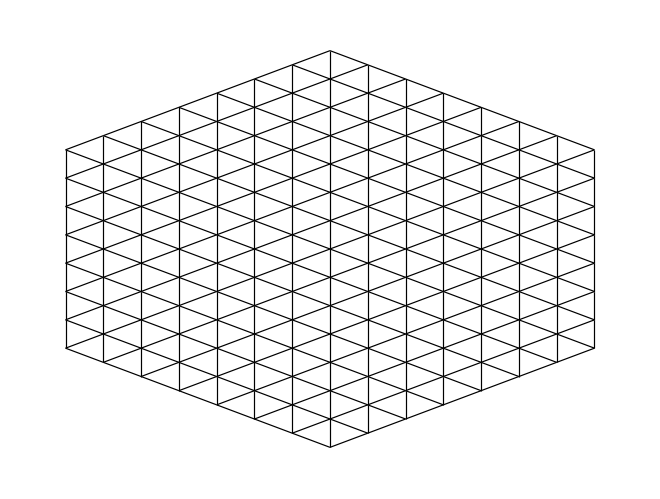

Write Python code to recreate this figure.
import random

import networkx as nx
import matplotlib.pyplot as plt

# replicating the results of the paper
# "Structure, Scaling, and Phase Transition in the Optimal Transport Network"
# by Steffen Bohn and Marcelo O. Magnasco, published 21 Feb 2007 in Physical Review Letters.

n = 8
gamma = 1
i0 = 1000

# triangular lattice graph in the shape of a hexagon, side length n (nodes)
def hexagon(n):
    # create row by row, starting from the top
    # note: rows have different lengths

    G = nx.Graph()

    # rows of increasing length
    for i in range(n):
        for j in range(n + i):
            G.add_node((i,j))
            if i > 0:
                if j < n + i - 1:
                    G.add_edge((i,j), (i-1,j))
                if j > 0:
                    G.add_edge((i,j), (i-1,j-1))
            if j > 0:
                G.add_edge((i,j), (i,j-1))

    # rows of decreasing length
    for i in range(n, 2*n-1):
        for j in range(3*n-2-i):
            G.add_edge((i,j), (i-1,j))
            G.add_edge((i,j), (i-1,j+1))
            if j > 0:
                G.add_edge((i,j), (i,j-1))


    # set positions as node attributes (node['pos])
    pos = {}
    for node in G.nodes():
        if node[0] < n:
            pos[node] = (node[0], node[1] - node[0]/2)
        else:
            pos[node] = (node[0], node[1] - (2*n - node[0])/2 + 1)

    nx.set_node_attributes(G, pos, 'pos')

    return G

def draw_graph(G):
    # draw graph, with edge width proportional to conductance
    pos = nx.get_node_attributes(G, 'pos')
    nx.draw(G, pos, with_labels=False,
        width=[G.edges[edge]['conductance']/total_conductance*100*4 for edge in G.edges()],
        node_size=0,
    )
    # write to pdf
    plt.savefig('hexagon.pdf')
    plt.show()

G = hexagon(n)

Gamma = 2*gamma/(gamma+1)
total_nodes = len(G.nodes())

# set current sources (negative sources are sinks)
for node in G.nodes():
    if node == (0,0):
        G.nodes[node]['source'] = i0
    else:
        G.nodes[node]['source'] = -i0/(total_nodes - 1)

# set conductances
for edge in G.edges():
    G.edges[edge]['conductance'] = 1 # random.random()

# total conductance of the graph
total_conductance = sum([G.edges[edge]['conductance']**gamma for edge in G.edges()])**(1/gamma)

# print adjacency matrix with node labels
print(nx.to_pandas_adjacency(G, weight='conductance'))

draw_graph(G)
